Run: headless pygame with SDL's dummy video driver; simulated clock (each Clock.tick advances the game by its frame time, no real sleeping); random seed 0; keys injected as events and as key.get_pressed() state; no mouse input.
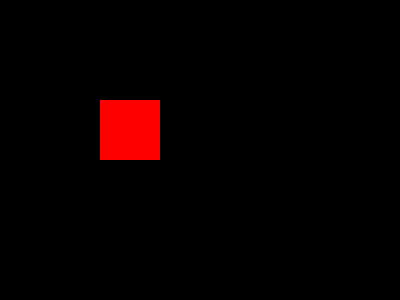
Frame 1 of 4 · flips 1–60 · no input
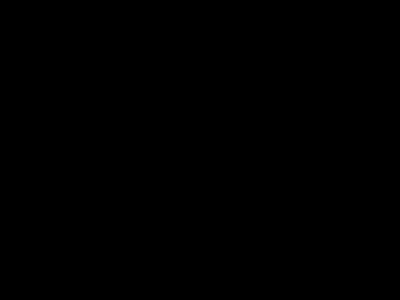
Frame 2 of 4 · flips 61–180 · tapped SPACE, RETURN · held RIGHT (→), D
Frame 3 of 4 · flips 181–300 · held DOWN (↓), S · screen unchanged from frame 2, image omitted
Frame 4 of 4 · flips 301–420 · held LEFT (←), A, UP (↑), W · screen unchanged from frame 3, image omitted

The pygame program that drew these frames:

import pygame

pygame.init()
dis_x, dis_y = 400,300
dis = pygame.display.set_mode((dis_x, dis_y))
pygame.display.update()
RED = (255, 0, 0)
BLACK = (0, 0, 0)
game = True
x, y = 100, 100
x_change = 0
y_change = 0
clock = pygame.time.Clock()
while game:
    for event in pygame.event.get():
        if event.type == pygame.QUIT:
            game = False
        if event.type == pygame.KEYDOWN:
            if event.key == pygame.K_RIGHT:
                x_change = 10
                y_change = 0
            elif event.key == pygame.K_LEFT:
                x_change = -10
                y_change = 0
    dis.fill(BLACK)
    x += x_change
    y += y_change
    if x<0:
        x = dis_x
    pygame.draw.rect(dis, RED, [x, y, 60, 60])
    pygame.display.update()
    clock.tick(50)
pygame.quit()
quit()
